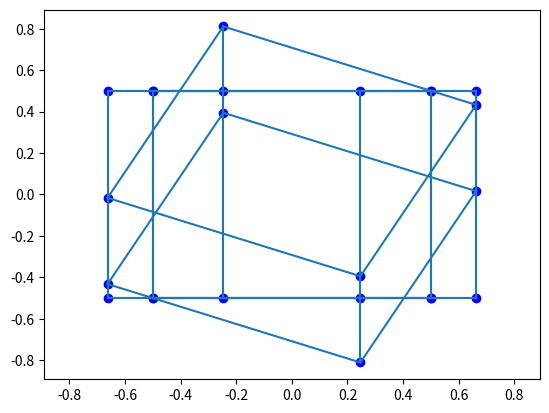

Python code for this plot:
from math import sin, cos
# inported below within methods
# import matplotlib.pyplot as plt
# import matplotlib.lines as mlines


class Point2d:
    def __init__(self, x, y):
        self.x = x
        self.y = y
        self.cords = (x, y)


class Point3d:
    def __init__(self, x, y, z):
        self.x = x
        self.y = y
        self.z = z
        self.cords = (x, y, z)

    def rotate(self, axis, angle, rot_center):
        # dejo fijo el eje sobre el que se rota
        if axis == 'x':  # hay que fijar x y el plano de rotacion es (y, z)
            rot_cord_u = 1
            rot_cord_v = 2
            axis_cord = 0
        elif axis == 'y':  # hay que fijar y y el plano de rotacion es (x, z)
            rot_cord_u = 0
            rot_cord_v = 2
            axis_cord = 1
        elif axis == 'z':  # hay que fijar z y el plano de rotacion es (x, y)
            rot_cord_u = 0
            rot_cord_v = 1
            axis_cord = 2
        else:
            return 0

        # guardo valores (u, v) para rotar en el plano y dejo fijo el eje j
        u = self.cords[rot_cord_u]
        v = self.cords[rot_cord_v]
        j = self.cords[axis_cord]

        # guardo el centro de rotacion (u, v) en el plano y dejo fijo el eje j
        rot_center_u = rot_center.cords[rot_cord_u]
        rot_center_v = rot_center.cords[rot_cord_v]

        s = sin(angle)
        c = cos(angle)

        # trasladar el punto al origen
        u -= rot_center_u
        v -= rot_center_v

        # rotar el punto respecto del origen
        u_new = u * c - v * s
        v_new = u * s + v * c

        # trasladar a la pocicion original
        u = u_new + rot_center_u
        v = v_new + rot_center_v

        # aplico los cambios
        if rot_cord_u == 0:
            self.x = u
        elif rot_cord_u == 1:
            self.y = u
        elif rot_cord_u == 2:
            self.z = u
        if rot_cord_v == 0:
            self.x = v
        elif rot_cord_v == 1:
            self.y = v
        elif rot_cord_v == 2:
            self.z = v
        if axis_cord == 0:
            self.x = j
        elif axis_cord == 1:
            self.y = j
        elif axis_cord == 2:
            self.z = j

        self.cords = (self.x, self.y, self.z)


class Face:
    def __init__(self, p1, p2, p3, p4):
        self.p1 = p1
        self.p2 = p2
        self.p3 = p3
        self.p4 = p4

    def rotate(self, axis, angle):
        rot_center = Point3d(0, 0, 0)
        self.p1.rotate(axis, angle, rot_center)
        self.p2.rotate(axis, angle, rot_center)
        self.p3.rotate(axis, angle, rot_center)
        self.p4.rotate(axis, angle, rot_center)

    def mid_point(self):
        x = (self.p1.x + self.p2.x + self.p3.x + self.p4.x) / 4
        y = (self.p1.y + self.p2.y + self.p3.y + self.p4.y) / 4
        z = (self.p1.z + self.p2.z + self.p3.z + self.p4.z) / 4
        return Point3d(x, y, z)


class Cube:
    def __init__(self, radius=.5, location=Point3d(0, 0, 0), rotation=None):
        self.radius = radius
        self.location = location
        self.rotation = rotation
        self.vertex = [Point3d(self.radius + self.location.x, self.radius + self.location.y,
                               self.radius + self.location.z),
                       Point3d(self.radius + self.location.x, -self.radius + self.location.y,
                               self.radius + self.location.z),
                       Point3d(self.radius + self.location.x, -self.radius + self.location.y,
                               -self.radius + self.location.z),
                       Point3d(self.radius + self.location.x, self.radius + self.location.y,
                               -self.radius + self.location.z),
                       Point3d(-self.radius + self.location.x, self.radius + self.location.y,
                               self.radius + self.location.z),
                       Point3d(-self.radius + self.location.x, -self.radius + self.location.y,
                               self.radius + self.location.z),
                       Point3d(-self.radius + self.location.x, -self.radius + self.location.y,
                               -self.radius + self.location.z),
                       Point3d(-self.radius + self.location.x, self.radius + self.location.y,
                               -self.radius + self.location.z)]
        self.f1 = Face(self.vertex[0], self.vertex[1], self.vertex[2], self.vertex[3])  # fijo x
        self.f2 = Face(self.vertex[4], self.vertex[5], self.vertex[6], self.vertex[7])  # fijo -x
        self.f3 = Face(self.vertex[0], self.vertex[4], self.vertex[7], self.vertex[3])  # fijo y
        self.f4 = Face(self.vertex[1], self.vertex[5], self.vertex[6], self.vertex[2])  # fijo -y
        self.f5 = Face(self.vertex[0], self.vertex[4], self.vertex[5], self.vertex[1])  # fijo z
        self.f6 = Face(self.vertex[3], self.vertex[7], self.vertex[6], self.vertex[2])  # fijo -z
        # los edges son la union de cada punto de la cara f1 y f2 con el punto que le sigue de la misma cara
        # y las uniones entre puntos iguales entre caras
        self.edges = [(self.f1.p1, self.f1.p2),
                      (self.f1.p2, self.f1.p3),
                      (self.f1.p3, self.f1.p4),
                      (self.f1.p4, self.f1.p1),
                      (self.f2.p1, self.f2.p2),
                      (self.f2.p2, self.f2.p3),
                      (self.f2.p3, self.f2.p4),
                      (self.f2.p4, self.f2.p1),
                      (self.f1.p1, self.f2.p1),
                      (self.f1.p2, self.f2.p2),
                      (self.f1.p3, self.f2.p3),
                      (self.f1.p4, self.f2.p4)]

    def rotate(self, axis, angle):
        rot_center = self.location
        for v in self.vertex:
            v.rotate(axis, angle, rot_center)

    def proyect_vertex(self, axis):
        if axis == 'x':  # el resultado es un punto proyectado (y, z)
            rot_cord_u = 1
            rot_cord_v = 2
        elif axis == 'y':  # el resultado es un punto proyectado (x, z)
            rot_cord_u = 0
            rot_cord_v = 2
        elif axis == 'z':  # el resultado es un punto proyectado (x, y)
            rot_cord_u = 0
            rot_cord_v = 1
        else:
            return 0

        # devuelvo un lista de Point2d proyectados en el plano axis
        lis = []
        for v in self.vertex:
            lis.append(Point2d(v.cords[rot_cord_u], v.cords[rot_cord_v]))
        return lis

    def proyect_edges(self, axis):
        if axis == 'x':  # el resultado es un punto proyectado (y, z)
            rot_cord_u = 1
            rot_cord_v = 2
        elif axis == 'y':  # el resultado es un punto proyectado (x, z)
            rot_cord_u = 0
            rot_cord_v = 2
        elif axis == 'z':  # el resultado es un punto proyectado (x, y)
            rot_cord_u = 0
            rot_cord_v = 1
        else:
            return 0

        # devuelvo un lista de pares de Point2d proyectados en el plano axis
        lis = []
        for e in self.edges:
            lis.append((Point2d(e[0].cords[rot_cord_u], e[0].cords[rot_cord_v]),
                        Point2d(e[1].cords[rot_cord_u], e[1].cords[rot_cord_v])))
        return lis

    def proyect_perimeter(self, axis):
        # lis = self.proyectVertex(axis)
        # TODO quedarme con los Point2d en la lista que pertencen al perimetro
        pass

    def shadow_area(self, axis):
        # lis = self.proyectPerimeter(axis)
        pass

    def plot_points_proyection(self, axis):
        import matplotlib.pyplot as plt
        x = []
        y = []
        for p in self.proyect_vertex(axis):
            x.append(p.cords[0])
            y.append(p.cords[1])

        plt.scatter(x, y)

        # set limites x e y iguales para el plot
        ax = plt.gca()
        xmin, xmax = ax.get_xbound()
        ymin, ymax = ax.get_ybound()
        ax.set_xbound(min(xmin, ymin), max(xmax, ymax))
        ax.set_ybound(ax.get_ybound())

        plt.show()

    def plot_cube_proyection(self, axis):
        import matplotlib.pyplot as plt
        import matplotlib.lines as mlines
        ax = plt.gca()
        for e in self.proyect_edges(axis):
            line = mlines.Line2D([e[0].cords[0], e[1].cords[0]], [e[0].cords[1], e[1].cords[1]])
            ax.add_line(line)
        for v in self.proyect_vertex(axis):
            plt.scatter(v.cords[0], v.cords[1], c='b')

        # set limites x e y iguales para el plot
        xmin, xmax = ax.get_xbound()
        ymin, ymax = ax.get_ybound()
        ax.set_xbound(min(xmin, ymin), max(xmax, ymax))
        ax.set_ybound(ax.get_ybound())

        plt.show()


if __name__ == "__main__":
    C = Cube()
    print("Se lo proyecta el cubo sobre el eje Z.")
    C.plot_cube_proyection('z')
    print("Se rota el cubo 2 radianes en el eje Y, luego se lo proyecta sobre Z.")
    C.rotate('y', 2)
    C.plot_cube_proyection('z')
    print("Se vuelver a rotar el cubo 2 radianes en el eje X, luego se lo vuelve proyectar sobre Z.")
    C.rotate('x', 2)
    C.plot_cube_proyection('z')
